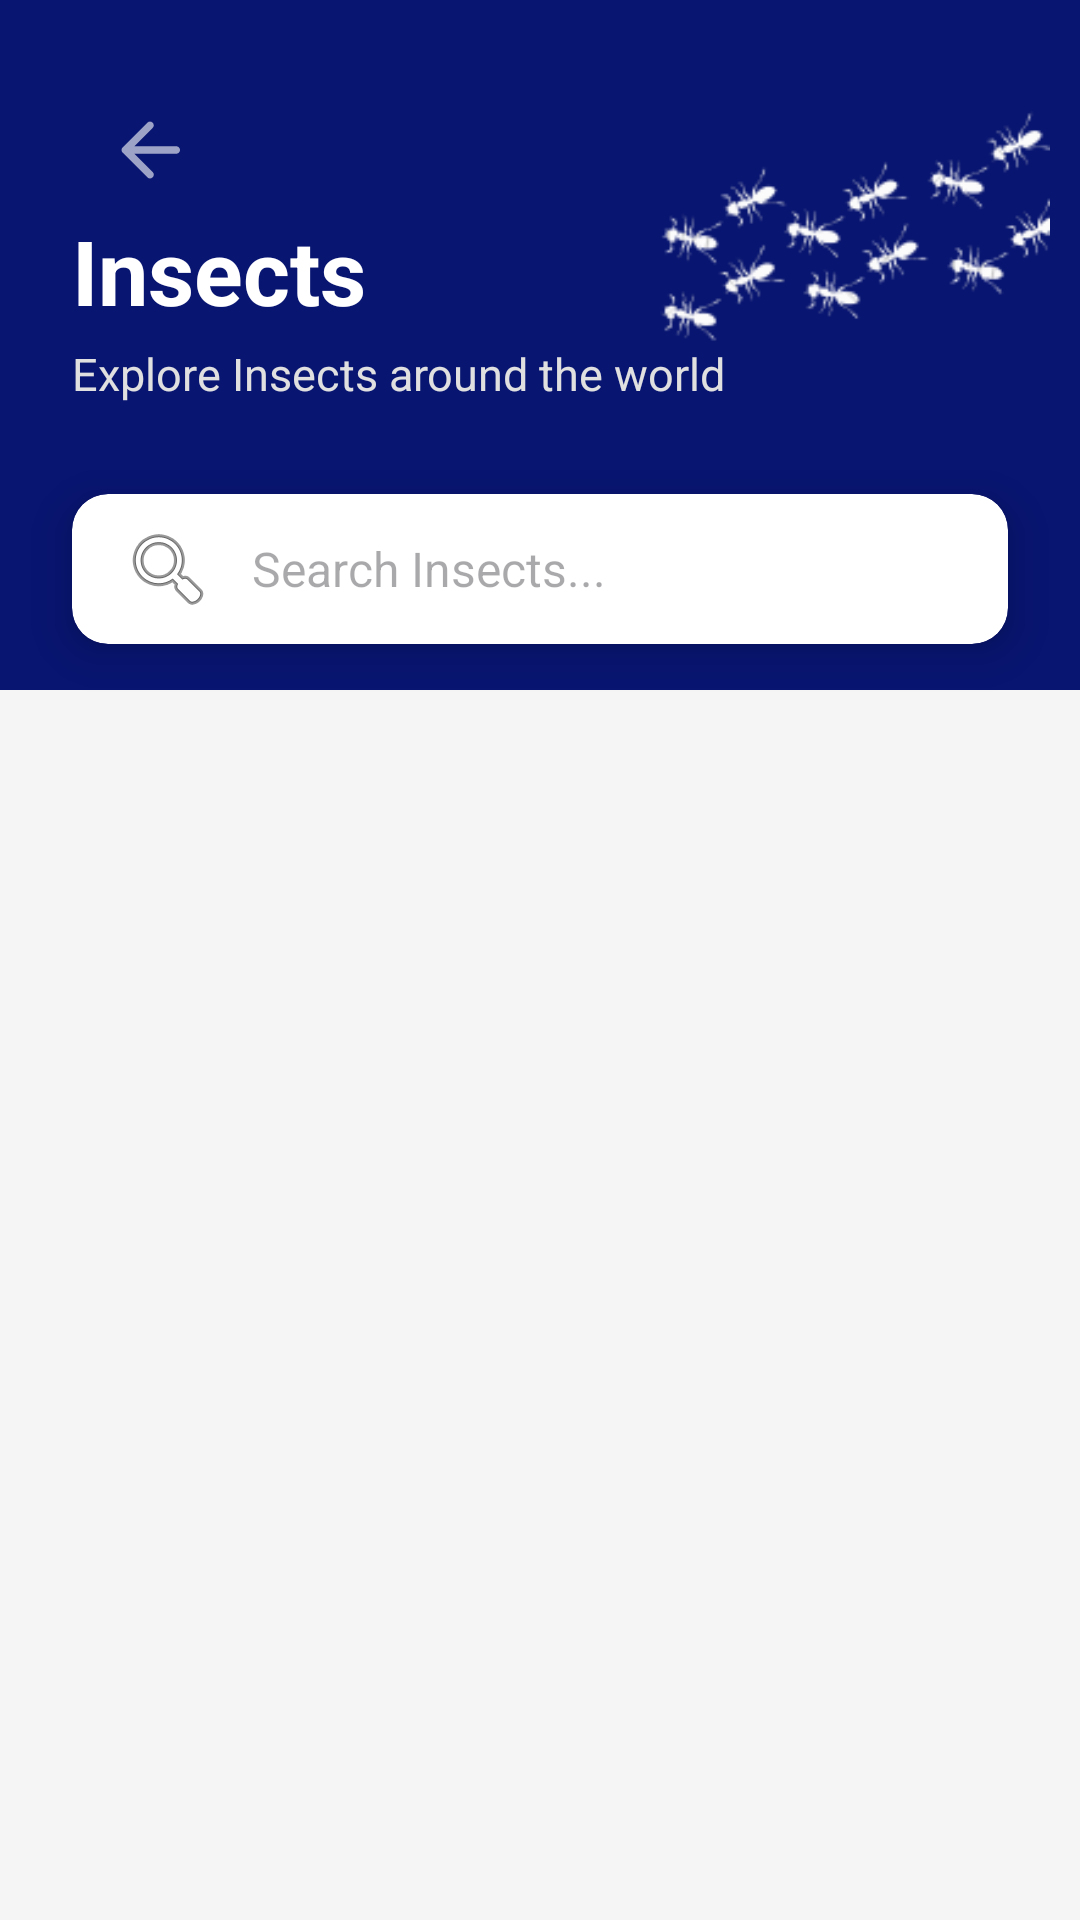

Here is an Android app screen rendered from its layout file. Give the layout XML and the strings, colors and styles it references.
<!-- AndroidManifest.xml: application theme Theme.Animapedia -->
<!-- res/layout/activity_insects.xml -->
<?xml version="1.0" encoding="utf-8"?>
<ScrollView xmlns:android="http://schemas.android.com/apk/res/android"
    xmlns:app="http://schemas.android.com/apk/res-auto"
    xmlns:tools="http://schemas.android.com/tools"
    android:layout_width="match_parent"
    android:layout_height="match_parent"
    android:background="@color/light_bg"
    android:fillViewport="true"
    >

    <androidx.constraintlayout.widget.ConstraintLayout
        android:layout_width="match_parent"
        android:layout_height="wrap_content"
        android:paddingBottom="20dp"
        >

        


        <View
            android:id="@+id/headerBackground"
            android:layout_width="match_parent"
            android:layout_height="230dp"
            android:background="#081571"
            app:layout_constraintTop_toTopOf="parent"
            tools:layout_editor_absoluteX="-47dp" />

        <ImageButton
            android:id="@+id/btnback"
            android:layout_width="100dp"
            android:layout_height="100dp"
            android:src="@drawable/btnback"
            android:background="@android:color/transparent"
            android:adjustViewBounds="true"
            android:scaleType="centerInside"
            android:contentDescription="Back"
            android:padding="5dp"
            android:onClick="goBack"
            app:tint="#FFFFFF"
            />

        <ImageView
            android:id="@+id/insects"
            android:layout_width="150dp"
            android:layout_height="130dp"
            android:src="@drawable/insects"
            android:background="@android:color/transparent"
            android:adjustViewBounds="true"
            android:scaleType="fitCenter"
            android:layout_marginTop="20dp"
            app:layout_constraintTop_toTopOf="@+id/headerBackground"
            app:layout_constraintEnd_toEndOf="parent" />


        <TextView
            android:id="@+id/InsectsTitle"
            android:layout_width="wrap_content"
            android:layout_height="wrap_content"
            android:text="Insects"
            android:textColor="@android:color/white"
            android:textSize="30sp"
            android:textStyle="bold"
            android:layout_marginStart="24dp"
            android:layout_marginTop="70dp"
            app:layout_constraintStart_toStartOf="parent"
            app:layout_constraintTop_toTopOf="parent" />

        
        <TextView
            android:id="@+id/InsectsSub"
            android:layout_width="wrap_content"
            android:layout_height="wrap_content"
            android:text="Explore Insects around the world"
            android:textColor="#E0E0E0"
            android:textSize="15sp"
            android:layout_marginStart="24dp"
            android:layout_marginTop="4dp"
            app:layout_constraintStart_toStartOf="parent"
            app:layout_constraintTop_toBottomOf="@id/InsectsTitle" />

        
        <androidx.cardview.widget.CardView
            android:id="@+id/searchCard"
            android:layout_width="match_parent"
            android:layout_height="wrap_content"
            android:layout_marginHorizontal="24dp"
            android:layout_marginTop="30dp"
            app:cardCornerRadius="12dp"
            app:cardElevation="8dp"
            app:layout_constraintTop_toBottomOf="@id/InsectsSub">

            <EditText
                android:id="@+id/searchBar"
                android:layout_width="match_parent"
                android:layout_height="50dp"
                android:background="@android:color/transparent"
                android:drawableStart="@android:drawable/ic_menu_search"
                android:drawablePadding="12dp"
                android:hint="Search Insects..."
                android:paddingHorizontal="16dp"
                android:textSize="16sp" />
        </androidx.cardview.widget.CardView>

        
        <androidx.recyclerview.widget.RecyclerView
            android:id="@+id/insectsRecycler"
            android:layout_marginTop="30dp"
            android:layout_width="match_parent"
            android:layout_height="wrap_content"
            android:padding="16dp"
            app:layout_constraintTop_toBottomOf="@id/searchCard" />

    </androidx.constraintlayout.widget.ConstraintLayout>
</ScrollView>
<!-- resources referenced by this layout -->
<resources>
  <color name="light_bg">#F5F5F5</color>
  <!-- drawable btnback (drawable-anydpi) -->
  <vector xmlns:android="http://schemas.android.com/apk/res/android"
      android:width="24dp"
      android:height="24dp"
      android:viewportWidth="960"
      android:viewportHeight="960"
      android:tint="#333333"
      android:alpha="0.6"
      android:autoMirrored="true">
    <group android:scaleX="1.25"
        android:scaleY="1.25"
        android:translateX="-120"
        android:translateY="-120">
      <path
          android:fillColor="@android:color/white"
          android:pathData="M313,520L509,716Q521,728 520.5,744Q520,760 508,772Q496,783 480,783.5Q464,784 452,772L188,508Q182,502 179.5,495Q177,488 177,480Q177,472 179.5,465Q182,458 188,452L452,188Q463,177 479.5,177Q496,177 508,188Q520,200 520,216.5Q520,233 508,245L313,440L760,440Q777,440 788.5,451.5Q800,463 800,480Q800,497 788.5,508.5Q777,520 760,520L313,520Z"/>
    </group>
  </vector>
  <!-- drawable insects: png bitmap (drawable, 12010 bytes) -->
  <style name="Theme.Animapedia" parent="Base.Theme.Animapedia" />
  <style name="Base.Theme.Animapedia" parent="Theme.Material3.DayNight.NoActionBar">
          
          
      </style>
</resources>
